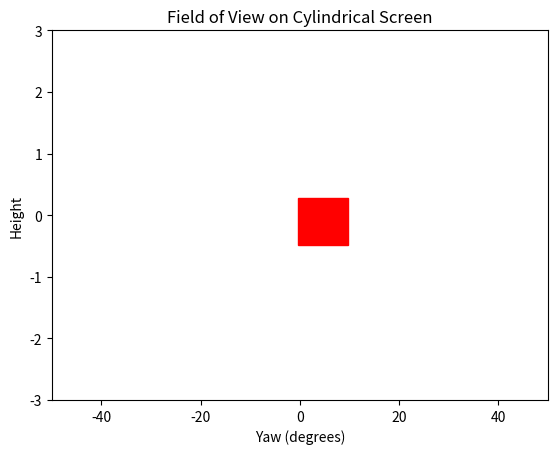

Recreate this plot in Python.
import matplotlib.pyplot as plt
import matplotlib.patches as patches
import numpy as np


def visualize_fov(transformation_matrix):
    """
    Visualize the Field of View on a cylindrical screen based on the transformation matrix.
    :param transformation_matrix: 4x4 numpy array representing the transformation matrix.
    """
    # radius of the cylindrical screen (distance to the user)
    r = 7.5  # Modify as needed

    # Extract yaw (rotation around y-axis in this case) from the transformation matrix
    yaw_head = np.arctan2(transformation_matrix[0, 2], transformation_matrix[0, 0]) * (
            180 / np.pi)  # Convert to degrees

    # Compute the apparent height and position of the rectangle on the viewing plane

    fov = 10  # Assuming a field of view of 10 degrees for simplicity
    distance = np.linalg.norm(transformation_matrix[:3, 3]) * 8
    apparent_height = np.tan(np.radians(fov / 2)) * distance * 2
    y_position = transformation_matrix[1, 3]  # y translation of the transformation matrix

    # Create a new figure and set axis limits
    fig, ax = plt.subplots()
    ax.set_xlim(-50, 50)  # Cylinder unfolded in x-axis from -180 to 180 degrees
    ax.set_ylim(-3, 3)  # Cylinder height in the range [-r, r]

    # Draw a rectangle to represent the field of view
    rect = patches.Rectangle((yaw_head - fov / 2, -y_position - apparent_height / 2), fov, apparent_height,
                             color='r')
    ax.add_patch(rect)

    # Display the plot
    plt.xlabel('Yaw (degrees)')
    plt.ylabel('Height')
    plt.title('Field of View on Cylindrical Screen')
    plt.show()


if __name__ == "__main__":
    # Example 4x4 transformation matrix
    T = np.array([[0.98, -0.17, 0.08, 0.5],
                  [0.17, 0.98, 0.03, 0.1],
                  [-0.08, -0.03, 0.99, 0.2],
                  [0, 0, 0, 1]])

    visualize_fov(T)
